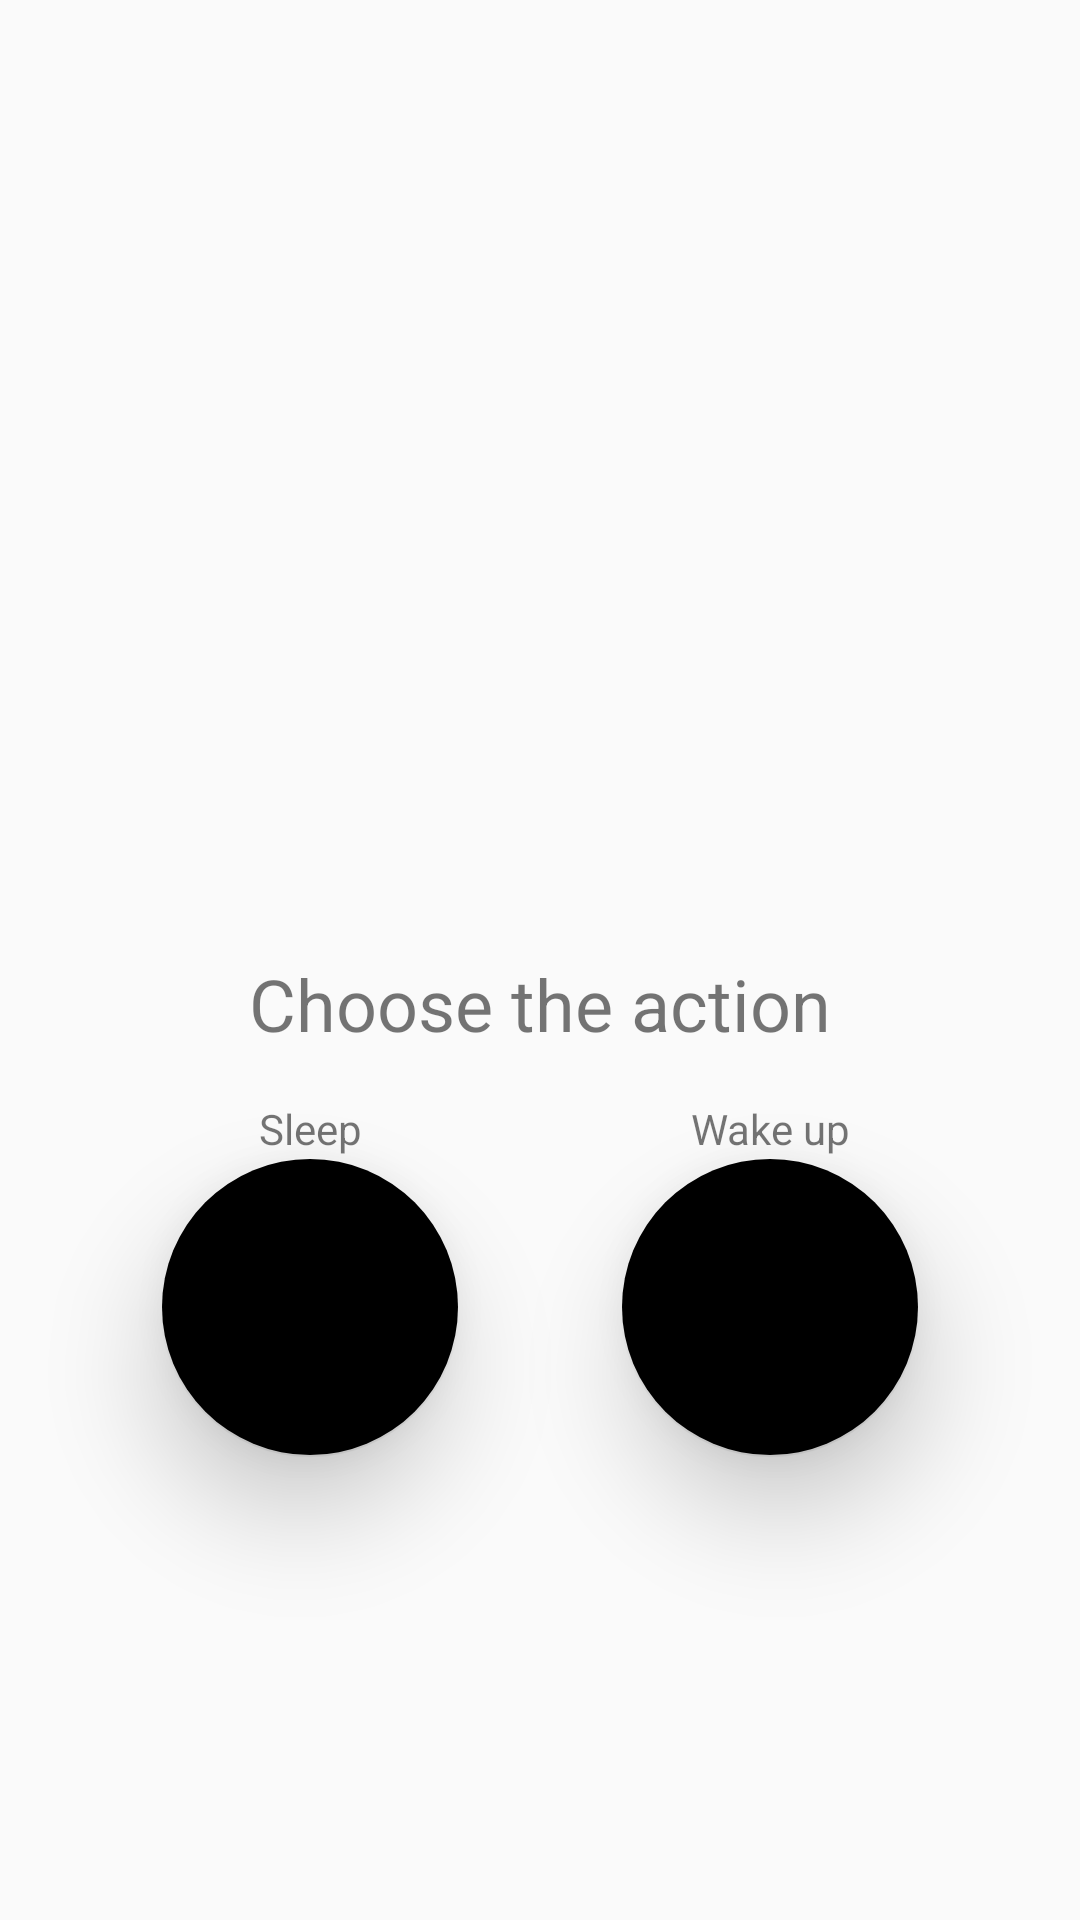

Layout XML and referenced resources for this Android screen:
<!-- AndroidManifest.xml: application theme AppTheme -->
<!-- res/layout/activity_main.xml -->
<?xml version="1.0" encoding="utf-8"?>
<android.support.constraint.ConstraintLayout xmlns:android="http://schemas.android.com/apk/res/android"
    xmlns:app="http://schemas.android.com/apk/res-auto"
    xmlns:tools="http://schemas.android.com/tools"
    android:layout_width="match_parent"
    android:layout_height="match_parent"
    tools:context="com.github.example.onetaplogger.MainActivity">

    <TextView
        android:id="@+id/chooseActionTextView"
        android:layout_width="wrap_content"
        android:layout_height="wrap_content"
        android:layout_marginBottom="@dimen/default_layout_margin"
        android:ems="10"
        android:text="@string/ChooseTheAction"
        android:textAlignment="center"
        android:textSize="24sp"
        app:layout_constraintBottom_toTopOf="@+id/sleepTextView"
        app:layout_constraintHorizontal_bias="0.5"
        app:layout_constraintLeft_toLeftOf="parent"
        app:layout_constraintRight_toRightOf="parent" />

    <TextView
        android:id="@+id/sleepTextView"
        android:layout_width="wrap_content"
        android:layout_height="wrap_content"
        android:text="@string/Sleep"
        app:layout_constraintBottom_toTopOf="@+id/fabSleep"
        app:layout_constraintEnd_toEndOf="@+id/fabSleep"
        app:layout_constraintHorizontal_bias="0.5"
        app:layout_constraintStart_toStartOf="@+id/fabSleep" />

    <TextView
        android:id="@+id/wakeUpTextView"
        android:layout_width="wrap_content"
        android:layout_height="wrap_content"
        android:text="@string/WakeUp"
        app:layout_constraintBottom_toBottomOf="@+id/sleepTextView"
        app:layout_constraintEnd_toEndOf="@+id/fabWakeUp"
        app:layout_constraintStart_toStartOf="@+id/fabWakeUp"
        app:layout_constraintTop_toTopOf="@+id/sleepTextView" />

    <include
        android:id="@+id/lastActionTextView"
        layout="@layout/multiline_text_view"
        app:layout_constraintEnd_toEndOf="parent"
        app:layout_constraintHorizontal_bias="0.0"
        app:layout_constraintStart_toStartOf="parent"
        app:layout_constraintTop_toTopOf="parent" />

    <android.support.design.widget.FloatingActionButton
        android:id="@+id/fabWakeUp"
        android:layout_width="100dp"
        android:layout_height="100dp"
        android:clickable="true"
        android:focusable="true"
        app:backgroundTint="@color/colorWakeUp"
        app:elevation="20dp"
        app:fabSize="normal"
        app:layout_constraintBottom_toBottomOf="@+id/fabSleep"
        app:layout_constraintEnd_toEndOf="parent"
        app:layout_constraintHorizontal_bias="0.5"
        app:layout_constraintStart_toEndOf="@+id/fabSleep"
        app:layout_constraintTop_toTopOf="@+id/fabSleep"
        app:layout_constraintVertical_bias="0.0"
        app:srcCompat="@android:drawable/ic_lock_idle_alarm" />

    <android.support.design.widget.FloatingActionButton
        android:id="@+id/fabSleep"
        android:layout_width="100dp"
        android:layout_height="100dp"
        android:layout_marginBottom="@dimen/default_layout_margin"
        android:layout_marginTop="@dimen/default_layout_margin"
        android:clickable="true"
        android:focusable="true"
        app:backgroundTint="@color/colorSleep"
        app:elevation="20dp"
        app:fabSize="normal"
        app:layout_constraintBottom_toBottomOf="parent"
        app:layout_constraintEnd_toStartOf="@+id/fabWakeUp"
        app:layout_constraintHorizontal_bias="0.5"
        app:layout_constraintStart_toStartOf="parent"
        app:layout_constraintTop_toBottomOf="@+id/lastActionTextView"
        app:layout_constraintVertical_bias="0.7"
        app:srcCompat="@android:drawable/ic_lock_power_off" />

</android.support.constraint.ConstraintLayout>
<!-- res/layout/multiline_text_view.xml (included above) -->
<?xml version="1.0" encoding="utf-8"?>
<TextView xmlns:android="http://schemas.android.com/apk/res/android"
    xmlns:tools="http://schemas.android.com/tools"
    android:layout_width="match_parent"
    android:layout_height="wrap_content"
    android:clickable="false"
    android:textSize="20sp"
    android:padding="@dimen/default_text_padding"
    tools:showIn="@layout/activity_main" />
<!-- resources referenced by this layout -->
<resources>
  <dimen name="default_layout_margin">16dp</dimen>
  <dimen name="default_text_padding">10dp</dimen>
  <string name="ChooseTheAction">Choose the action</string>
  <string name="Sleep">Sleep</string>
  <string name="WakeUp">Wake up</string>
  <style name="AppTheme" parent="Theme.AppCompat.Light.DarkActionBar">
          
          <item name="colorPrimary">@color/primary</item>
          <item name="colorPrimaryDark">@color/primary_dark</item>
          <item name="colorAccent">@color/accent</item>
      </style>
  <color name="primary">#3F51B5</color>
  <color name="primary_dark">#303F9F</color>
  <color name="accent">@color/wake_up</color>
  <color name="wake_up">#FF4081</color>
</resources>
